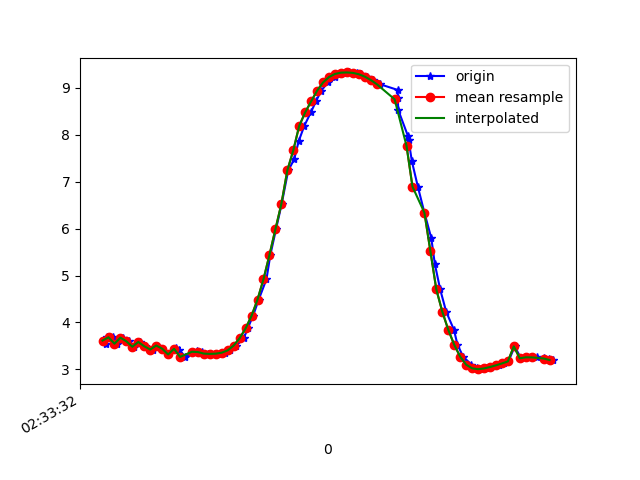

The table this chart was drawn from, first rows:
1617849212290, 544855842868185, 3.5342605, -1.3501781, 9.040247
1617849212294, 544855862098955, 3.695, -1.427, 8.964
1617849212314, 544855881329725, 3.684, -1.427, 8.968
1617849212330, 544855900560495, 3.547, -1.464, 9.017
1617849212350, 544855919791265, 3.676, -1.449, 8.968
1617849212370, 544855939022035, 3.598, -1.432, 9.002
1617849212386, 544855958252805, 3.483, -1.538, 9.03
1617849212405, 544855977483575, 3.585, -1.552, 8.988
1617849212423, 544855996714345, 3.492, -1.559, 9.023
1617849212450, 544856015945115, 3.423, -1.677, 9.028
1617849212462, 544856035175885, 3.508, -1.685, 8.994
1617849212481, 544856054406655, 3.441, -1.674, 9.022
1617849212500, 544856073637425, 3.317, -1.748, 9.054
1617849212525, 544856092868195, 3.458, -1.584, 9.032
1617849212538, 544856112098965, 3.422, -1.753, 9.014
1617849212557, 544856131329735, 3.266, -1.785, 9.066
1617849212583, 544856150560505, 3.363, -1.843, 9.019
1617849212598, 544856169791275, 3.389, -1.821, 9.013
1617849212614, 544856189022045, 3.369, -1.796, 9.026
1617849212633, 544856208252815, 3.336, -1.797, 9.038
1617849212657, 544856227483585, 3.33, -1.793, 9.041
1617849212677, 544856246714355, 3.335, -1.764, 9.045
1617849212690, 544856265945125, 3.356, -1.705, 9.048
1617849212709, 544856285175895, 3.406, -1.633, 9.043
1617849212729, 544856304406665, 3.508, -1.559, 9.017
1617849212754, 544856323637435, 3.665, -1.459, 8.971
1617849212767, 544856342868205, 3.873, -1.315, 8.906
1617849212785, 544856362098975, 4.142, -1.127, 8.81
1617849212804, 544856381329745, 4.488, -0.9197, 8.663
1617849212830, 544856400560515, 4.922, -0.7349, 8.442
1617849212843, 544856419791285, 5.437, -0.5802, 8.133
1617849212862, 544856439022055, 5.986, -0.445, 7.746
1617849212881, 544856458252825, 6.525, -0.2927, 7.306
1617849212903, 544856477483595, 7.241, -0.06513, 6.604
1617849212923, 544856496714365, 7.476, 0.1307, 6.336
1617849212938, 544856515945135, 7.861, 0.3164, 5.843
1617849212957, 544856535175905, 8.193, 0.4325, 5.361
1617849212979, 544856554406675, 8.478, 0.5337, 4.886
1617849212996, 544856573637445, 8.714, 0.6622, 4.436
1617849213014, 544856592868215, 8.941, 0.8294, 3.926
1617849213036, 544856612098985, 9.117, 1.121, 3.416
1617849213059, 544856631329755, 9.233, 1.396, 2.975
1617849213070, 544856650560525, 9.298, 1.638, 2.627
1617849213090, 544856669791295, 9.325, 1.845, 2.382
1617849213108, 544856689022065, 9.33, 2, 2.234
1617849213134, 544856708252835, 9.32, 2.097, 2.185
1617849213147, 544856727483605, 9.291, 2.157, 2.249
1617849213166, 544856746714375, 9.241, 2.196, 2.415
1617849213186, 544856765945145, 9.168, 2.195, 2.677
1617849213210, 544856785175915, 9.081, 2.144, 2.997
1617849213270, 544856804406685, 8.958, 2.01, 3.43
1617849213271, 544856823637455, 8.783, 1.77, 3.972
1617849213272, 544856842868225, 8.533, 1.39, 4.615
1617849213305, 544856862098995, 7.97, 0.8167, 5.643
1617849213307, 544856881329765, 7.887, 0.4568, 5.799
1617849213318, 544856900560535, 7.434, -0.07771, 6.385
1617849213338, 544856919791305, 6.894, -0.559, 6.943
1617849213360, 544856939022075, 6.341, -1.001, 7.405
1617849213383, 544856958252845, 5.801, -1.47, 7.761
1617849213395, 544856977483615, 5.246, -1.891, 8.059
1617849213413, 544856996714385, 4.703, -2.153, 8.324
... 20 more rows
